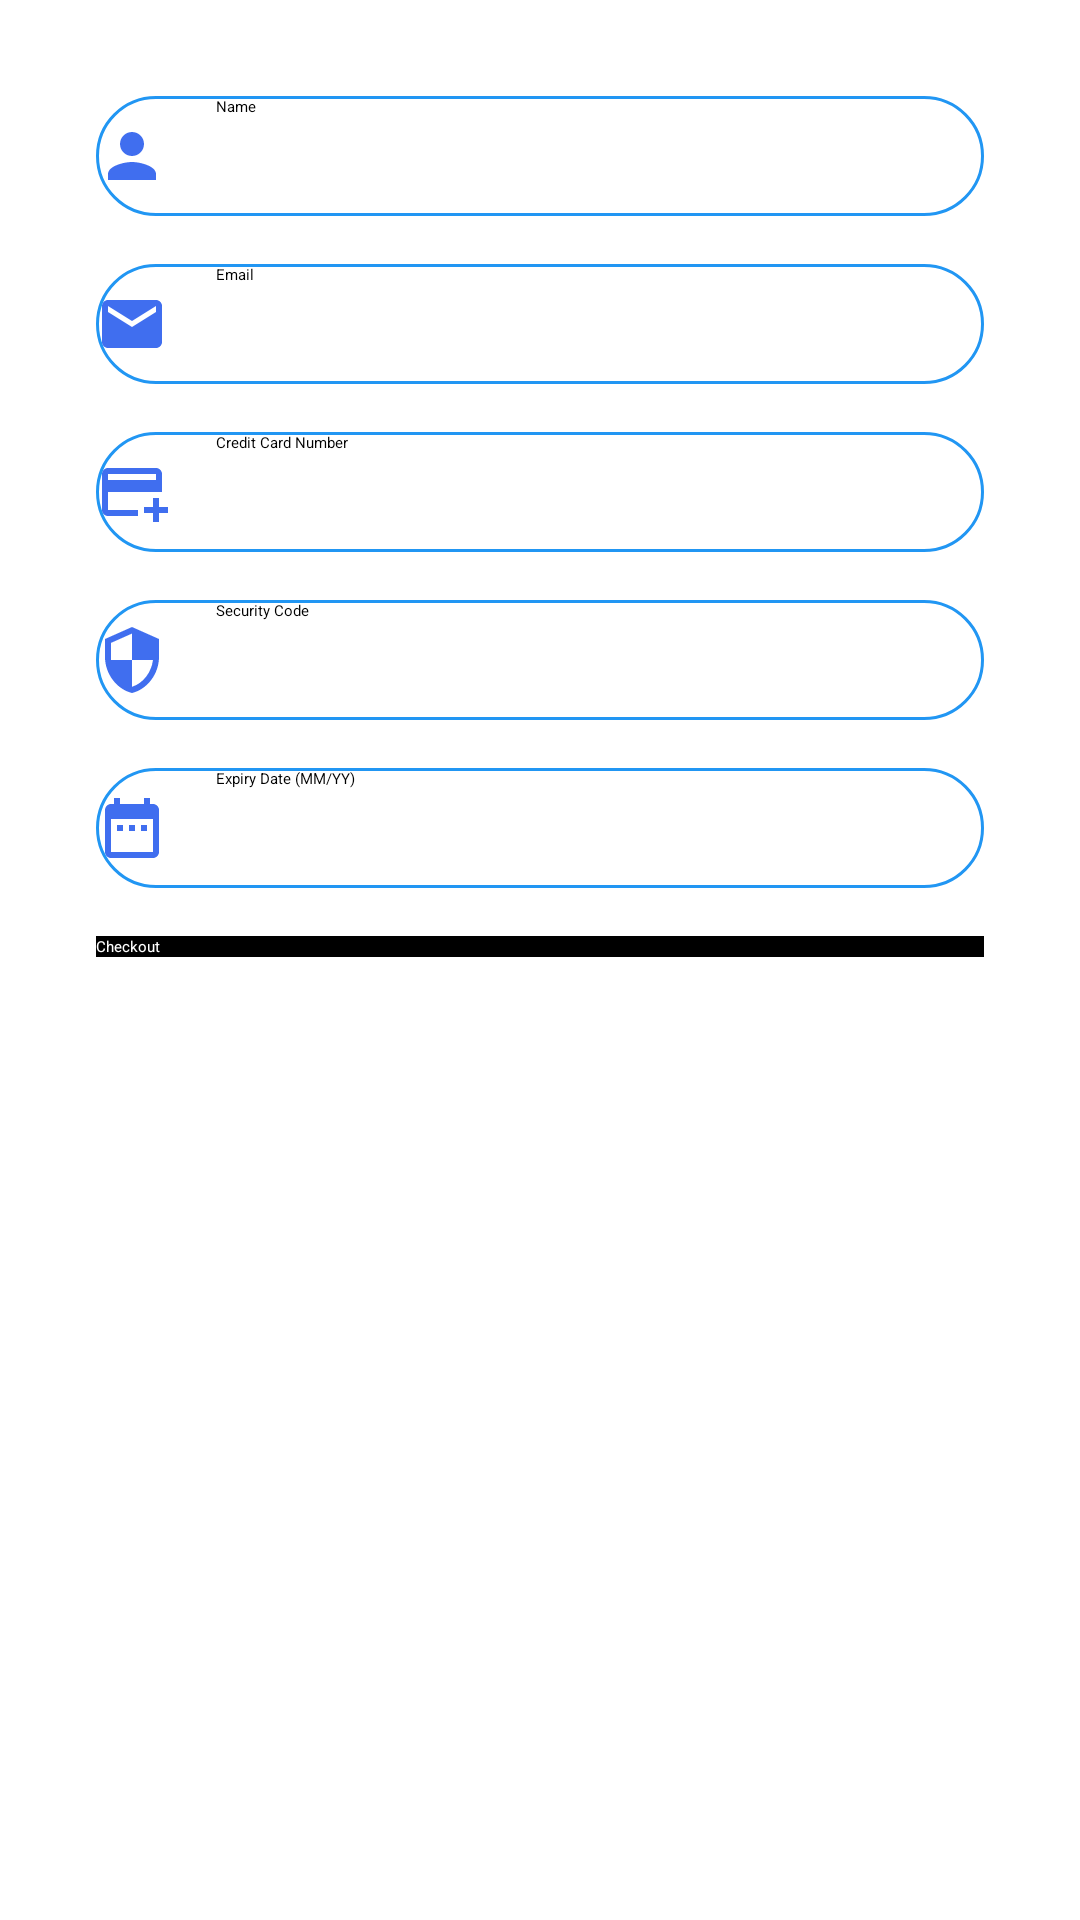

This screen was rendered from an Android layout file. Write that file and the resources it references.
<!-- AndroidManifest.xml: application theme Theme.PageDesign -->
<!-- res/layout/activity_checkout.xml -->
<ScrollView
    xmlns:android="http://schemas.android.com/apk/res/android"
    android:layout_width="match_parent"
    android:layout_height="match_parent"
    android:padding="16dp">

    
    <LinearLayout
        xmlns:android="http://schemas.android.com/apk/res/android"
        android:layout_width="match_parent"
        android:layout_height="wrap_content"
        android:orientation="vertical"
        android:padding="16dp">

        
        <EditText
            android:id="@+id/etName"
            android:layout_width="match_parent"
            android:layout_height="40dp"
            android:hint="Name"
            android:drawableStart="@drawable/name"
            android:drawablePadding="16dp"
            android:inputType="textPersonName"
            android:background="@drawable/rounded_border_background"
            android:layout_marginBottom="16dp" />

        
        <EditText
            android:id="@+id/etEmail"
            android:layout_width="match_parent"
            android:layout_height="40dp"
            android:hint="Email"
            android:drawableStart="@drawable/email"
            android:drawablePadding="16dp"
            android:inputType="textEmailAddress"
            android:background="@drawable/rounded_border_background"
            android:layout_marginBottom="16dp" />

        
        <EditText
            android:id="@+id/etCreditCard"
            android:layout_width="match_parent"
            android:layout_height="40dp"
            android:hint="Credit Card Number"
            android:drawableStart="@drawable/card"
            android:drawablePadding="16dp"
            android:inputType="number"
            android:background="@drawable/rounded_border_background"
            android:layout_marginBottom="16dp" />

        
        <EditText
            android:id="@+id/etSecurityCode"
            android:layout_width="match_parent"
            android:layout_height="40dp"
            android:hint="Security Code"
            android:drawableStart="@drawable/security"
            android:drawablePadding="16dp"
            android:inputType="number"
            android:background="@drawable/rounded_border_background"
            android:layout_marginBottom="16dp" />

        
        <EditText
            android:id="@+id/etExpiryDate"
            android:layout_width="match_parent"
            android:layout_height="40dp"
            android:hint="Expiry Date (MM/YY)"
            android:drawableStart="@drawable/date"
            android:drawablePadding="16dp"
            android:inputType="number"

            android:background="@drawable/rounded_border_background"
            android:layout_marginBottom="16dp" />

        <Button
            android:id="@+id/btnCheckout"
            android:layout_width="match_parent"
            android:layout_height="wrap_content"
            android:text="Checkout"
            android:background="@color/black"
            android:textColor="#FFFFFF" />

    </LinearLayout>
</ScrollView>
<!-- resources referenced by this layout -->
<resources>
  <!-- drawable card (drawable) -->
  <vector android:height="24dp" android:tint="#406EEF"
      android:viewportHeight="24" android:viewportWidth="24"
      android:width="24dp" xmlns:android="http://schemas.android.com/apk/res/android">
      <path android:fillColor="@android:color/white" android:pathData="M20,4H4C2.89,4 2.01,4.89 2.01,6L2,18c0,1.11 0.89,2 2,2h10v-2H4v-6h18V6C22,4.89 21.11,4 20,4zM20,8H4V6h16V8zM24,17v2h-3v3h-2v-3h-3v-2h3v-3h2v3H24z"/>
  </vector>
  <!-- drawable date (drawable) -->
  <vector android:height="24dp" android:tint="#406EEF"
      android:viewportHeight="24" android:viewportWidth="24"
      android:width="24dp" xmlns:android="http://schemas.android.com/apk/res/android">
      <path android:fillColor="@android:color/white" android:pathData="M9,11L7,11v2h2v-2zM13,11h-2v2h2v-2zM17,11h-2v2h2v-2zM19,4h-1L18,2h-2v2L8,4L8,2L6,2v2L5,4c-1.11,0 -1.99,0.9 -1.99,2L3,20c0,1.1 0.89,2 2,2h14c1.1,0 2,-0.9 2,-2L21,6c0,-1.1 -0.9,-2 -2,-2zM19,20L5,20L5,9h14v11z"/>
  </vector>
  <!-- drawable email (drawable) -->
  <vector android:height="24dp" android:tint="#406EEF"
      android:viewportHeight="24" android:viewportWidth="24"
      android:width="24dp" xmlns:android="http://schemas.android.com/apk/res/android">
      <path android:fillColor="@android:color/white" android:pathData="M20,4L4,4c-1.1,0 -1.99,0.9 -1.99,2L2,18c0,1.1 0.9,2 2,2h16c1.1,0 2,-0.9 2,-2L22,6c0,-1.1 -0.9,-2 -2,-2zM20,8l-8,5 -8,-5L4,6l8,5 8,-5v2z"/>
  </vector>
  <!-- drawable name (drawable) -->
  <vector android:height="24dp" android:tint="#406EEF"
      android:viewportHeight="24" android:viewportWidth="24"
      android:width="24dp" xmlns:android="http://schemas.android.com/apk/res/android">
      <path android:fillColor="@android:color/white" android:pathData="M12,12c2.21,0 4,-1.79 4,-4s-1.79,-4 -4,-4 -4,1.79 -4,4 1.79,4 4,4zM12,14c-2.67,0 -8,1.34 -8,4v2h16v-2c0,-2.66 -5.33,-4 -8,-4z"/>
  </vector>
  <!-- drawable rounded_border_background (drawable) -->
  <?xml version="1.0" encoding="utf-8"?>
  <shape android:shape="rectangle" xmlns:android="http://schemas.android.com/apk/res/android">
      <stroke android:color="#2196F3"
          android:width="1dp"/>
      <corners android:radius="40dp"/>
  </shape>
  <!-- drawable security (drawable) -->
  <vector android:height="24dp" android:tint="#406EEF"
      android:viewportHeight="24" android:viewportWidth="24"
      android:width="24dp" xmlns:android="http://schemas.android.com/apk/res/android">
      <path android:fillColor="@android:color/white" android:pathData="M12,1L3,5v6c0,5.55 3.84,10.74 9,12 5.16,-1.26 9,-6.45 9,-12L21,5l-9,-4zM12,11.99h7c-0.53,4.12 -3.28,7.79 -7,8.94L12,12L5,12L5,6.3l7,-3.11v8.8z"/>
  </vector>
  <!-- not gathered from this repository: default colours our renderer supplied (Android Studio template values) -->
  <color name="black">#FF000000</color>
</resources>
